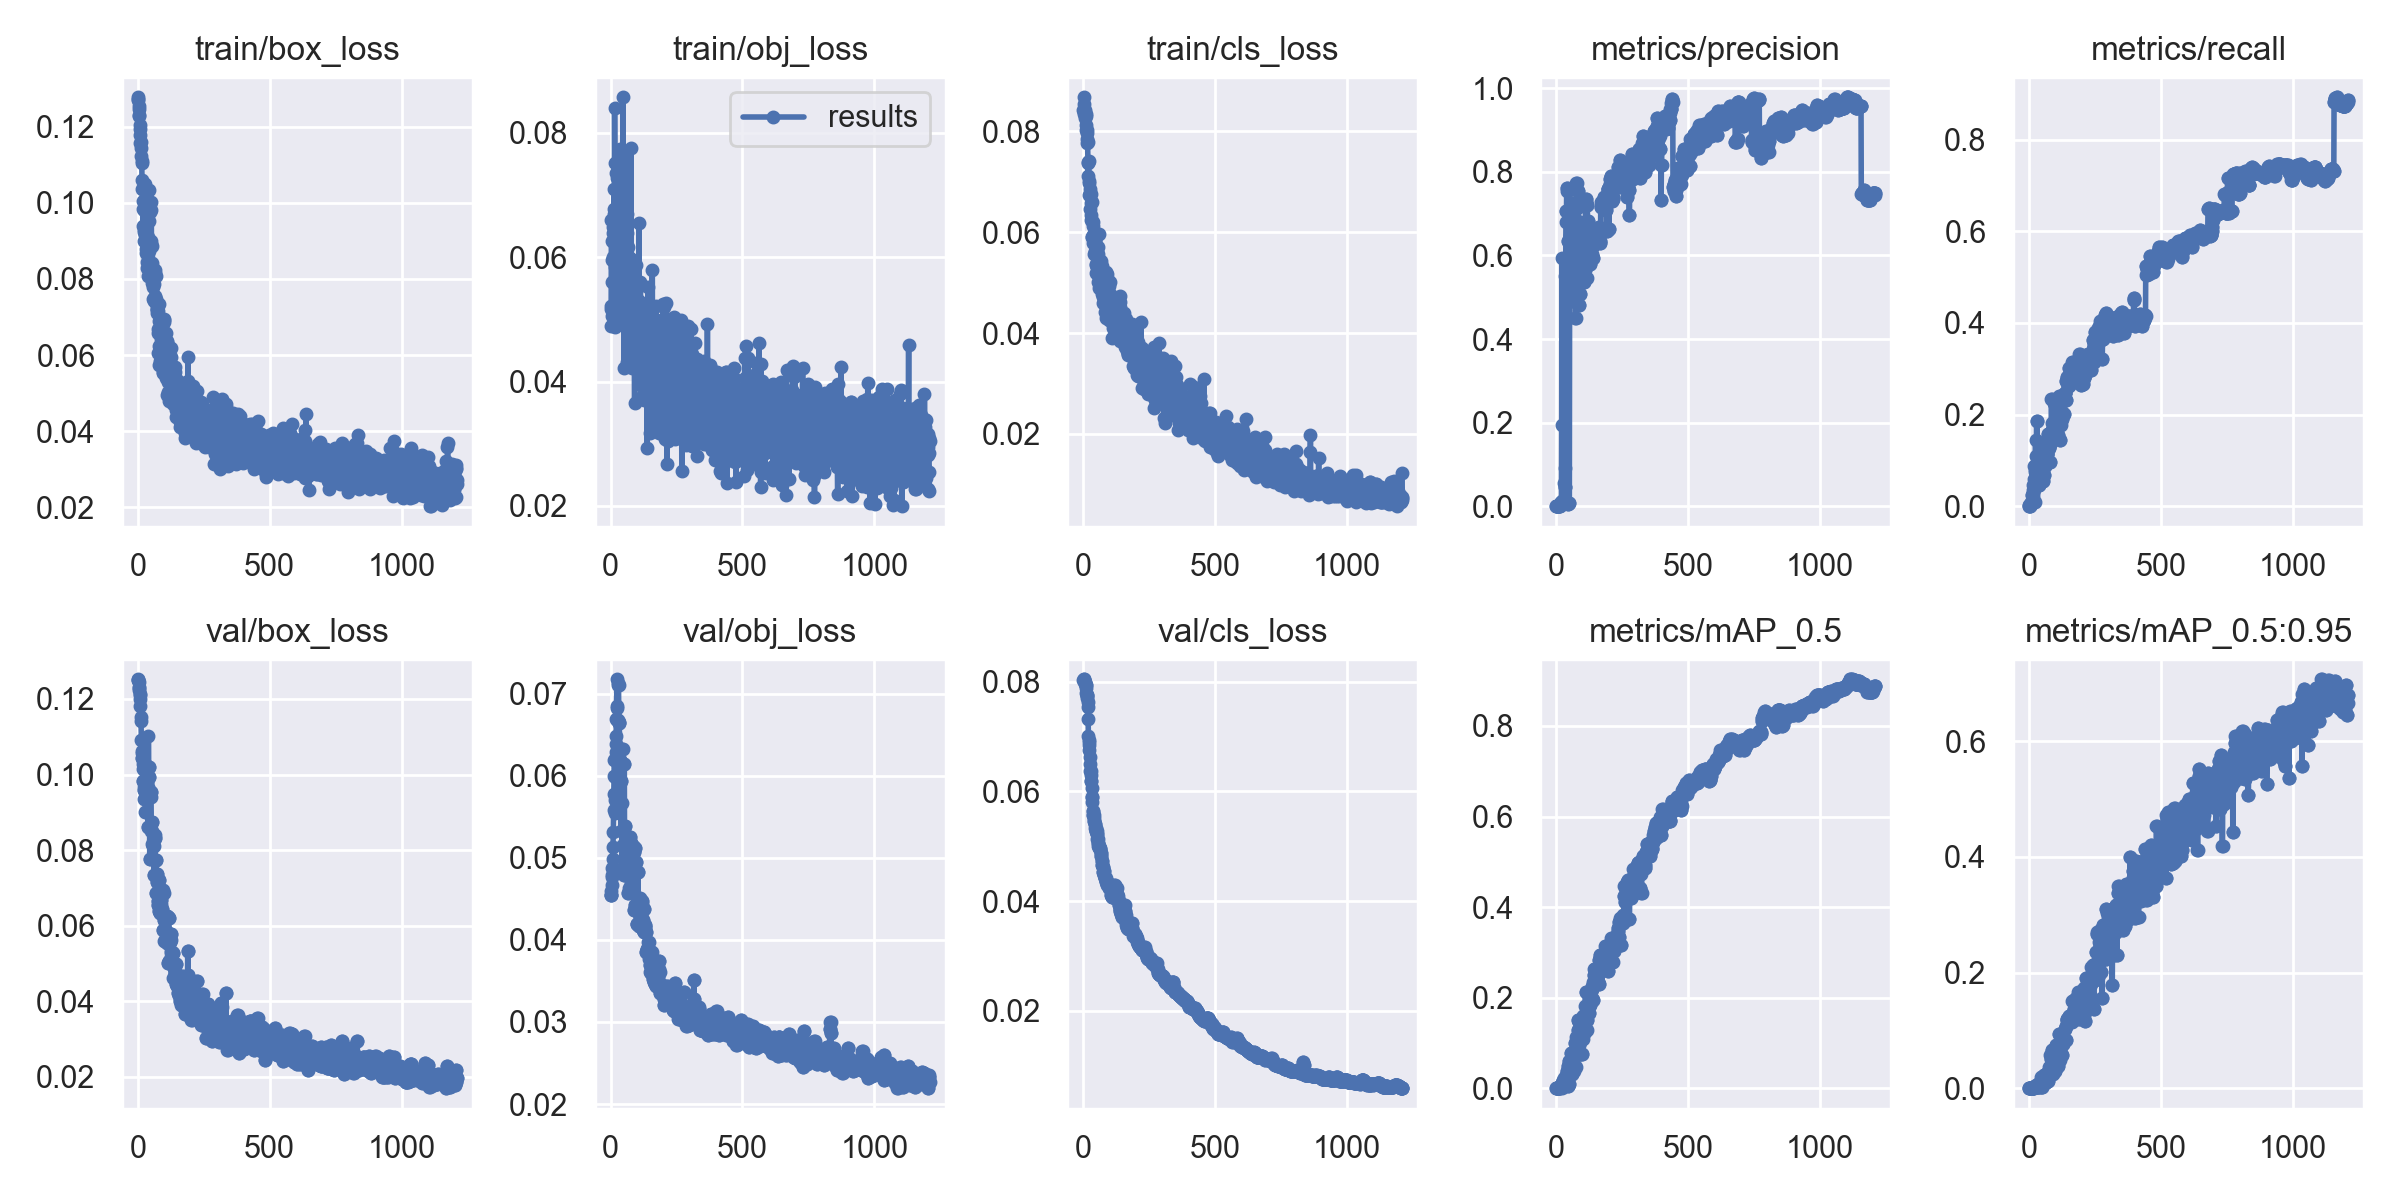

The table this chart was drawn from, first rows:
epoch, train/box_loss, train/obj_loss, train/cls_loss, metrics/precision, metrics/recall, metrics/mAP_0.5, metrics/mAP_0.5:0.95, val/box_loss, val/obj_loss, val/cls_loss, x/lr0, x/lr1, x/lr2
0, 0.1278, 0.049, 0.08428, 8.8013e-05, 0.002404, 4.6769e-05, 9.3538e-06, 0.1252, 0.04542, 0.0803, 0.0001, 0.0001, 0.0991
1, 0.1273, 0.05208, 0.0834, 0, 0, 0, 0, 0.1251, 0.0455, 0.08038, 0.0002999, 0.0002999, 0.0973
2, 0.1272, 0.05163, 0.08378, 0, 0, 0, 0, 0.125, 0.04547, 0.08045, 0.0004997, 0.0004997, 0.0955
3, 0.1255, 0.06596, 0.08548, 0, 0, 0, 0, 0.1244, 0.04602, 0.08045, 0.0006993, 0.0006993, 0.0937
4, 0.123, 0.06254, 0.08673, 0, 0, 0, 0, 0.1228, 0.04785, 0.08016, 0.0008988, 0.0008988, 0.0919
5, 0.1246, 0.05951, 0.08418, 0.0001141, 0.004808, 7.8378e-05, 7.8378e-06, 0.1231, 0.04664, 0.07991, 0.001098, 0.001098, 0.0901
6, 0.1229, 0.05606, 0.08335, 0.000143, 0.007212, 0.000122, 2.0094e-05, 0.1224, 0.04765, 0.07974, 0.001297, 0.001297, 0.0883
7, 0.1205, 0.05058, 0.08265, 9.8367e-05, 0.004808, 5.6407e-05, 5.6407e-06, 0.1212, 0.04872, 0.07967, 0.001497, 0.001497, 0.0865
8, 0.1193, 0.06489, 0.08131, 9.9e-05, 0.004808, 5.6854e-05, 8.354e-06, 0.1211, 0.0499, 0.07948, 0.001695, 0.001695, 0.0847
9, 0.1178, 0.06396, 0.08304, 0.0001125, 0.004808, 6.3637e-05, 9.3608e-06, 0.1199, 0.0513, 0.07941, 0.001894, 0.001894, 0.08289
10, 0.1158, 0.06001, 0.08339, 0.0003189, 0.01122, 0.0003474, 7.7055e-05, 0.118, 0.05316, 0.07879, 0.002093, 0.002093, 0.08109
11, 0.116, 0.06772, 0.08017, 0.001741, 0.02404, 0.002259, 0.0003196, 0.1153, 0.05582, 0.07798, 0.002292, 0.002292, 0.07929
12, 0.1144, 0.05183, 0.08015, 0.0006349, 0.01442, 0.0006245, 6.9315e-05, 0.114, 0.05774, 0.0775, 0.00249, 0.00249, 0.07749
13, 0.1123, 0.07089, 0.07968, 0.001105, 0.0234, 0.0007227, 0.0002409, 0.1092, 0.05992, 0.0771, 0.002688, 0.002688, 0.07569
14, 0.1111, 0.06686, 0.07757, 0.003485, 0.03445, 0.002356, 0.0009056, 0.1063, 0.06197, 0.07761, 0.002887, 0.002887, 0.07389
15, 0.1106, 0.08403, 0.07848, 0.004211, 0.04684, 0.003149, 0.0008689, 0.1044, 0.06202, 0.07741, 0.003085, 0.003085, 0.07208
16, 0.1035, 0.07519, 0.07777, 0.002635, 0.02568, 0.002715, 0.0006069, 0.1044, 0.05983, 0.07625, 0.003283, 0.003283, 0.07028
17, 0.1061, 0.04872, 0.07373, 0.002856, 0.01939, 0.00177, 0.0003942, 0.1056, 0.05545, 0.07532, 0.00348, 0.00348, 0.06848
18, 0.1037, 0.0585, 0.0712, 0.01023, 0.0481, 0.00799, 0.001578, 0.1027, 0.05703, 0.07328, 0.003678, 0.003678, 0.06668
19, 0.09851, 0.06598, 0.0739, 0.01036, 0.08876, 0.006738, 0.001537, 0.09828, 0.06293, 0.07011, 0.003876, 0.003876, 0.06488
20, 0.09398, 0.07347, 0.07415, 0.00668, 0.05848, 0.00419, 0.001383, 0.09833, 0.06386, 0.06937, 0.004073, 0.004073, 0.06307
21, 0.1006, 0.0751, 0.06965, 0.1941, 0.03428, 0.001458, 0.0001719, 0.1015, 0.06485, 0.06903, 0.00427, 0.00427, 0.06127
22, 0.09809, 0.06351, 0.07008, 0.5928, 0.008547, 0.01249, 0.003488, 0.09658, 0.06687, 0.06843, 0.004467, 0.004467, 0.05947
23, 0.09278, 0.07278, 0.06735, 0.006557, 0.07795, 0.01139, 0.003263, 0.09582, 0.06825, 0.06746, 0.004664, 0.004664, 0.05766
24, 0.09246, 0.06749, 0.06845, 0.009858, 0.07401, 0.01235, 0.004203, 0.09355, 0.07177, 0.06623, 0.004861, 0.004861, 0.05586
25, 0.08995, 0.06008, 0.06781, 0.01564, 0.1455, 0.01724, 0.004954, 0.09599, 0.06855, 0.06507, 0.005058, 0.005058, 0.05406
26, 0.09144, 0.06426, 0.06462, 0.006545, 0.0893, 0.007863, 0.002369, 0.1027, 0.06682, 0.06377, 0.005254, 0.005254, 0.05226
27, 0.105, 0.06365, 0.06571, 0.006545, 0.0893, 0.007863, 0.002369, 0.1027, 0.06682, 0.06377, 0.005451, 0.005451, 0.05045
28, 0.09795, 0.0602, 0.06749, 0.009655, 0.1105, 0.01261, 0.003873, 0.09828, 0.07137, 0.06302, 0.005647, 0.005647, 0.04865
29, 0.09902, 0.06608, 0.0624, 0.01503, 0.1861, 0.01837, 0.00482, 0.09016, 0.07107, 0.06184, 0.005843, 0.005843, 0.04684
30, 0.08783, 0.06619, 0.06343, 0.01503, 0.1861, 0.01837, 0.00482, 0.09016, 0.07107, 0.06184, 0.00604, 0.00604, 0.04504
31, 0.08696, 0.06403, 0.06219, 0.05539, 0.1067, 0.02184, 0.006286, 0.09504, 0.06661, 0.06067, 0.006236, 0.006236, 0.04324
32, 0.08973, 0.06487, 0.06594, 0.04517, 0.07894, 0.008387, 0.002212, 0.09444, 0.06643, 0.05907, 0.006431, 0.006431, 0.04143
33, 0.08444, 0.07007, 0.05908, 0.04517, 0.07894, 0.008387, 0.002212, 0.09444, 0.06643, 0.05907, 0.006627, 0.006627, 0.03963
34, 0.08655, 0.07737, 0.05907, 0.09229, 0.08364, 0.01574, 0.004429, 0.09549, 0.06325, 0.05816, 0.006823, 0.006823, 0.03782
35, 0.08285, 0.06544, 0.06207, 0.552, 0.04609, 0.007938, 0.001939, 0.09804, 0.06191, 0.0565, 0.007018, 0.007018, 0.03602
36, 0.08994, 0.04928, 0.06117, 0.552, 0.04609, 0.007938, 0.001939, 0.09804, 0.06191, 0.0565, 0.007213, 0.007213, 0.03421
37, 0.08953, 0.06099, 0.05937, 0.6808, 0.06554, 0.02807, 0.0068, 0.09679, 0.05654, 0.05562, 0.007408, 0.007408, 0.03241
38, 0.08958, 0.05933, 0.05789, 0.7063, 0.04593, 0.01699, 0.003388, 0.08613, 0.0594, 0.05572, 0.007603, 0.007603, 0.0306
39, 0.08078, 0.05519, 0.05887, 0.7063, 0.04593, 0.01699, 0.003388, 0.08613, 0.0594, 0.05572, 0.007798, 0.007798, 0.0288
40, 0.091, 0.06302, 0.05814, 0.7532, 0.05377, 0.0233, 0.007097, 0.1103, 0.05329, 0.05517, 0.007993, 0.007993, 0.02699
41, 0.1034, 0.05723, 0.05956, 0.7615, 0.08768, 0.03812, 0.01021, 0.09921, 0.05663, 0.05461, 0.008188, 0.008188, 0.02519
42, 0.08748, 0.07044, 0.05557, 0.7615, 0.08768, 0.03812, 0.01021, 0.09921, 0.05663, 0.05461, 0.008382, 0.008382, 0.02338
43, 0.08914, 0.0573, 0.05635, 0.005902, 0.0987, 0.005755, 0.001586, 0.1019, 0.04859, 0.05413, 0.008577, 0.008577, 0.02158
44, 0.09528, 0.06511, 0.05846, 0.005902, 0.0987, 0.005755, 0.001586, 0.1019, 0.04859, 0.05413, 0.008771, 0.008771, 0.01977
45, 0.09766, 0.05025, 0.05577, 0.6345, 0.06761, 0.04873, 0.01478, 0.07764, 0.06331, 0.0534, 0.008965, 0.008965, 0.01796
46, 0.08254, 0.0695, 0.0566, 0.6345, 0.06761, 0.04873, 0.01478, 0.07764, 0.06331, 0.0534, 0.009159, 0.009159, 0.01616
47, 0.08349, 0.08571, 0.05355, 0.757, 0.07939, 0.06005, 0.02007, 0.09412, 0.05151, 0.05275, 0.009353, 0.009353, 0.01435
48, 0.08987, 0.05793, 0.05364, 0.757, 0.07939, 0.06005, 0.02007, 0.09412, 0.05151, 0.05275, 0.009546, 0.009546, 0.01255
49, 0.08924, 0.06115, 0.05194, 0.00689, 0.1298, 0.008854, 0.001963, 0.0955, 0.04797, 0.05272, 0.00974, 0.00974, 0.01074
50, 0.09818, 0.04964, 0.05324, 0.00689, 0.1298, 0.008854, 0.001963, 0.0955, 0.04797, 0.05272, 0.009835, 0.009835, 0.009835
51, 0.1002, 0.04217, 0.05311, 0.536, 0.1044, 0.03801, 0.01134, 0.08496, 0.06144, 0.05227, 0.009835, 0.009835, 0.009835
52, 0.08034, 0.06267, 0.05512, 0.536, 0.1044, 0.03801, 0.01134, 0.08496, 0.06144, 0.05227, 0.009832, 0.009832, 0.009832
53, 0.07898, 0.06461, 0.05598, 0.6473, 0.05577, 0.03473, 0.0094, 0.08741, 0.04978, 0.05132, 0.009828, 0.009828, 0.009828
54, 0.08417, 0.05703, 0.05566, 0.6473, 0.05577, 0.03473, 0.0094, 0.08741, 0.04978, 0.05132, 0.009825, 0.009825, 0.009825
55, 0.08868, 0.06641, 0.05011, 0.6219, 0.08527, 0.03401, 0.01064, 0.08171, 0.05387, 0.05069, 0.009822, 0.009822, 0.009822
56, 0.07895, 0.05652, 0.0534, 0.6219, 0.08527, 0.03401, 0.01064, 0.08171, 0.05387, 0.05069, 0.009819, 0.009819, 0.009819
57, 0.08241, 0.0609, 0.0571, 0.7101, 0.06837, 0.07703, 0.02255, 0.08137, 0.05055, 0.05006, 0.009815, 0.009815, 0.009815
58, 0.07791, 0.05121, 0.05111, 0.7101, 0.06837, 0.07703, 0.02255, 0.08137, 0.05055, 0.05006, 0.009812, 0.009812, 0.009812
59, 0.07477, 0.07581, 0.04901, 0.49, 0.08869, 0.03166, 0.009696, 0.08106, 0.05126, 0.04995, 0.009809, 0.009809, 0.009809
... 1,151 more rows
